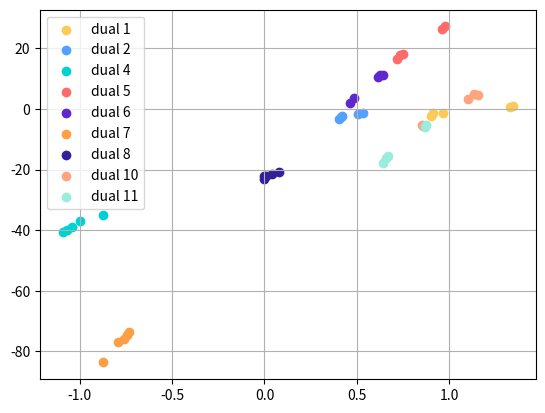
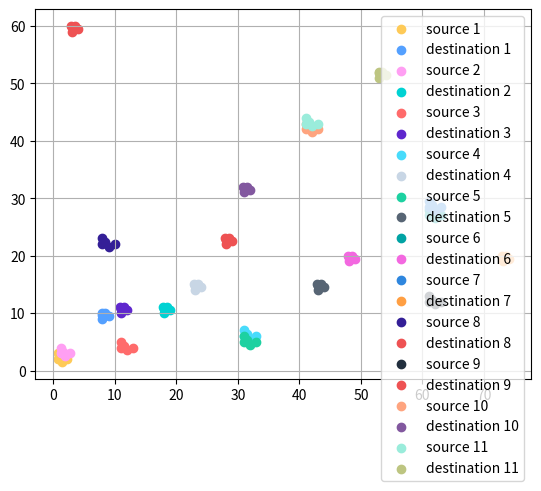

Recreate these plots in Python, in order.
from matplotlib import pyplot as plt
import numpy as np

ox1=[1,1,1.5,2,3] 
oy1=[2,3,2.3,1.5,2]
dx1=[8,8.5,9,7.9,8]
dy1=[9,10,9.5,10,9.75]
dual = []

def dual_fun(src , des ):
   a = []
   b1 = []
   b = []
   a = np.divide((np.asarray(des[1])-np.asarray(src[1])),(np.asarray(des[0])-np.asarray(src[0])))
   b1 = np.asarray(src[1])-np.multiply(np.asarray(src[0]),a)
   b = np.multiply(b1,-1)
   dual.append(a)
   dual.append(b)
   return

#source 1
src1 = []
src1.append(list(np.asarray(ox1)*0.75))
src1.append(list(np.asarray(oy1)))

#destination 1
des1 = []
des1.append(list(np.asarray(dx1)))
des1.append(list(np.asarray(dy1)))

#dual 1 
dual_fun(src1,des1)
plt.scatter(dual[0],dual[1],color='#feca57',label='dual 1')
#plt.show()

#source 2
src2 = []
src2.append(list(np.asarray(ox1)*0.75 + 0.5))
src2.append(list(np.asarray(oy1)+ 1))

#destination 2
des2 = []
des2.append(list(np.asarray(dx1)+ 10))
des2.append(list(np.asarray(dy1)+ 1))

#dual 2 
dual_fun(src2,des2)
plt.scatter(dual[2],dual[3],color='#54a0ff',label='dual 2')
#print(dual)
#plt.show()

#source 3
src3 = []
src3.append(list(np.asarray(ox1) + 10))
src3.append(list(np.asarray(oy1) + 2))

#destination 3
des3 = []
des3.append(list(np.asarray(dx1)+ 3))
des3.append(list(np.asarray(dy1)+ 1))

#dual 3 
dual_fun(src3,des3)
#plt.scatter(dual[4],dual[5],color='#ff9ff3',label='dual 3')


#source 4
src4 = []
src4.append(list(np.asarray(ox1) + 30))
src4.append(list(np.asarray(oy1) + 4))

#destination 4
des4 = []
des4.append(list(np.asarray(dx1)+ 15))
des4.append(list(np.asarray(dy1)+ 5))

#dual 4 
dual_fun(src4,des4)
plt.scatter(dual[6],dual[7],color='#00d2d3',label='dual 4')


#source 5
src5 = []
src5.append(list(np.asarray(ox1) + 30))
src5.append(list(np.asarray(oy1) + 3))

#destination 5
des5 = []
des5.append(list(np.asarray(dx1)+ 35))
des5.append(list(np.asarray(dy1)+ 5))

#dual 5 
dual_fun(src5,des5)
plt.scatter(dual[8],dual[9],color='#ff6b6b',label='dual 5')

#source 6
src6 = []
src6.append(list(np.asarray(ox1) + 60))
src6.append(list(np.asarray(oy1) + 25))

#destination 6
des6 = []
des6.append(list(np.asarray(dx1)+ 40))
des6.append(list(np.asarray(dy1)+ 10))

#dual 6 
dual_fun(src6,des6)
plt.scatter(dual[10],dual[11],color='#5f27cd',label='dual 6')

#source 7
src7 = []
src7.append(list(np.asarray(ox1) + 60))
src7.append(list(np.asarray(oy1) + 26.5))

#destination 7
des7 = []
des7.append(list(np.asarray(dx1)+ 65))
des7.append(list(np.asarray(dy1)+ 10))

#dual 7 
dual_fun(src7,des7)
plt.scatter(dual[12],dual[13],color='#ff9f43',label='dual 7')

#source 8
src8 = []
src8.append(list(np.asarray(ox1) + 7))
src8.append(list(np.asarray(oy1) + 20))

#destination 8
des8 = []
des8.append(list(np.asarray(dx1)+ 20))
des8.append(list(np.asarray(dy1)+ 13))

#dual 8 
dual_fun(src8,des8)
plt.scatter(dual[14],dual[15],color='#341f97',label='dual 8')

#source 9
src9 = []
src9.append(list(np.asarray(ox1) + 60))
src9.append(list(np.asarray(oy1) + 10))

#destination 9
des9 = []
des9.append(list(np.asarray(dx1) -5))
des9.append(list(np.asarray(dy1)+ 50))

#dual 9 
dual_fun(src9,des9)
#plt.scatter(dual[16],dual[17],color='#222f3e',label='dual 9')

#source 10
src10 = []
src10.append(list(np.asarray(ox1) + 40))
src10.append(list(np.asarray(oy1) + 40))

#destination 10
des10 = []
des10.append(list(np.asarray(dx1)+ 23))
des10.append(list(np.asarray(dy1)+ 22))

#dual 10 
dual_fun(src10,des10)
plt.scatter(dual[18],dual[19],color='#FEA47F',label='dual 10')

#source 11
src11 = []
src11.append(list(np.asarray(ox1) + 40))
src11.append(list(np.asarray(oy1) + 41))

#destination 11
des11 = []
des11.append(list(np.asarray(dx1)+ 45))
des11.append(list(np.asarray(dy1)+ 42))

#dual 11 
dual_fun(src11,des11)
plt.scatter(dual[20],dual[21],color='#9AECDB',label='dual 11')
plt.legend()
plt.grid()
plt.figure()
plt.show()

#l = [] 
#list1 = []
#l.append(ox1)
#l.append(oy1)
#l[0] = list(np.asarray(l[0]) + 1)
#print("l 0 is",l[0])
#print("l 1 is",l[1])

plt.scatter(src1[0],src1[1],color='#feca57',label='source 1')
plt.scatter(des1[0],des1[1],color='#54a0ff',label='destination 1')
plt.scatter(src2[0],src2[1],color='#ff9ff3',label='source 2')
plt.scatter(des2[0],des2[1],color='#00d2d3',label='destination 2')
plt.scatter(src3[0],src3[1],color='#ff6b6b',label='source 3')
plt.scatter(des3[0],des3[1],color='#5f27cd',label='destination 3')
plt.scatter(src4[0],src4[1],color='#48dbfb',label='source 4')
plt.scatter(des4[0],des4[1],color='#c8d6e5',label='destination 4')
plt.scatter(src5[0],src5[1],color='#1dd1a1',label='source 5')
plt.scatter(des5[0],des5[1],color='#576574',label='destination 5')
plt.scatter(src6[0],src6[1],color='#01a3a4',label='source 6')
plt.scatter(des6[0],des6[1],color='#f368e0',label='destination 6')
plt.scatter(src7[0],src7[1],color='#2e86de',label='source 7')
plt.scatter(des7[0],des7[1],color='#ff9f43',label='destination 7')
plt.scatter(src8[0],src8[1],color='#341f97',label='source 8')
plt.scatter(des8[0],des8[1],color='#ee5253',label='destination 8')
plt.scatter(src9[0],src9[1],color='#222f3e',label='source 9')
plt.scatter(des9[0],des9[1],color='#ee5253',label='destination 9')
plt.scatter(src10[0],src10[1],color='#FEA47F',label='source 10')
plt.scatter(des10[0],des10[1],color='#82589F',label='destination 10')
plt.scatter(src11[0],src11[1],color='#9AECDB',label='source 11')
plt.scatter(des11[0],des11[1],color='#BDC581',label='destination 11')
plt.legend(loc = 'best')
plt.grid()
plt.figure()
plt.show()
